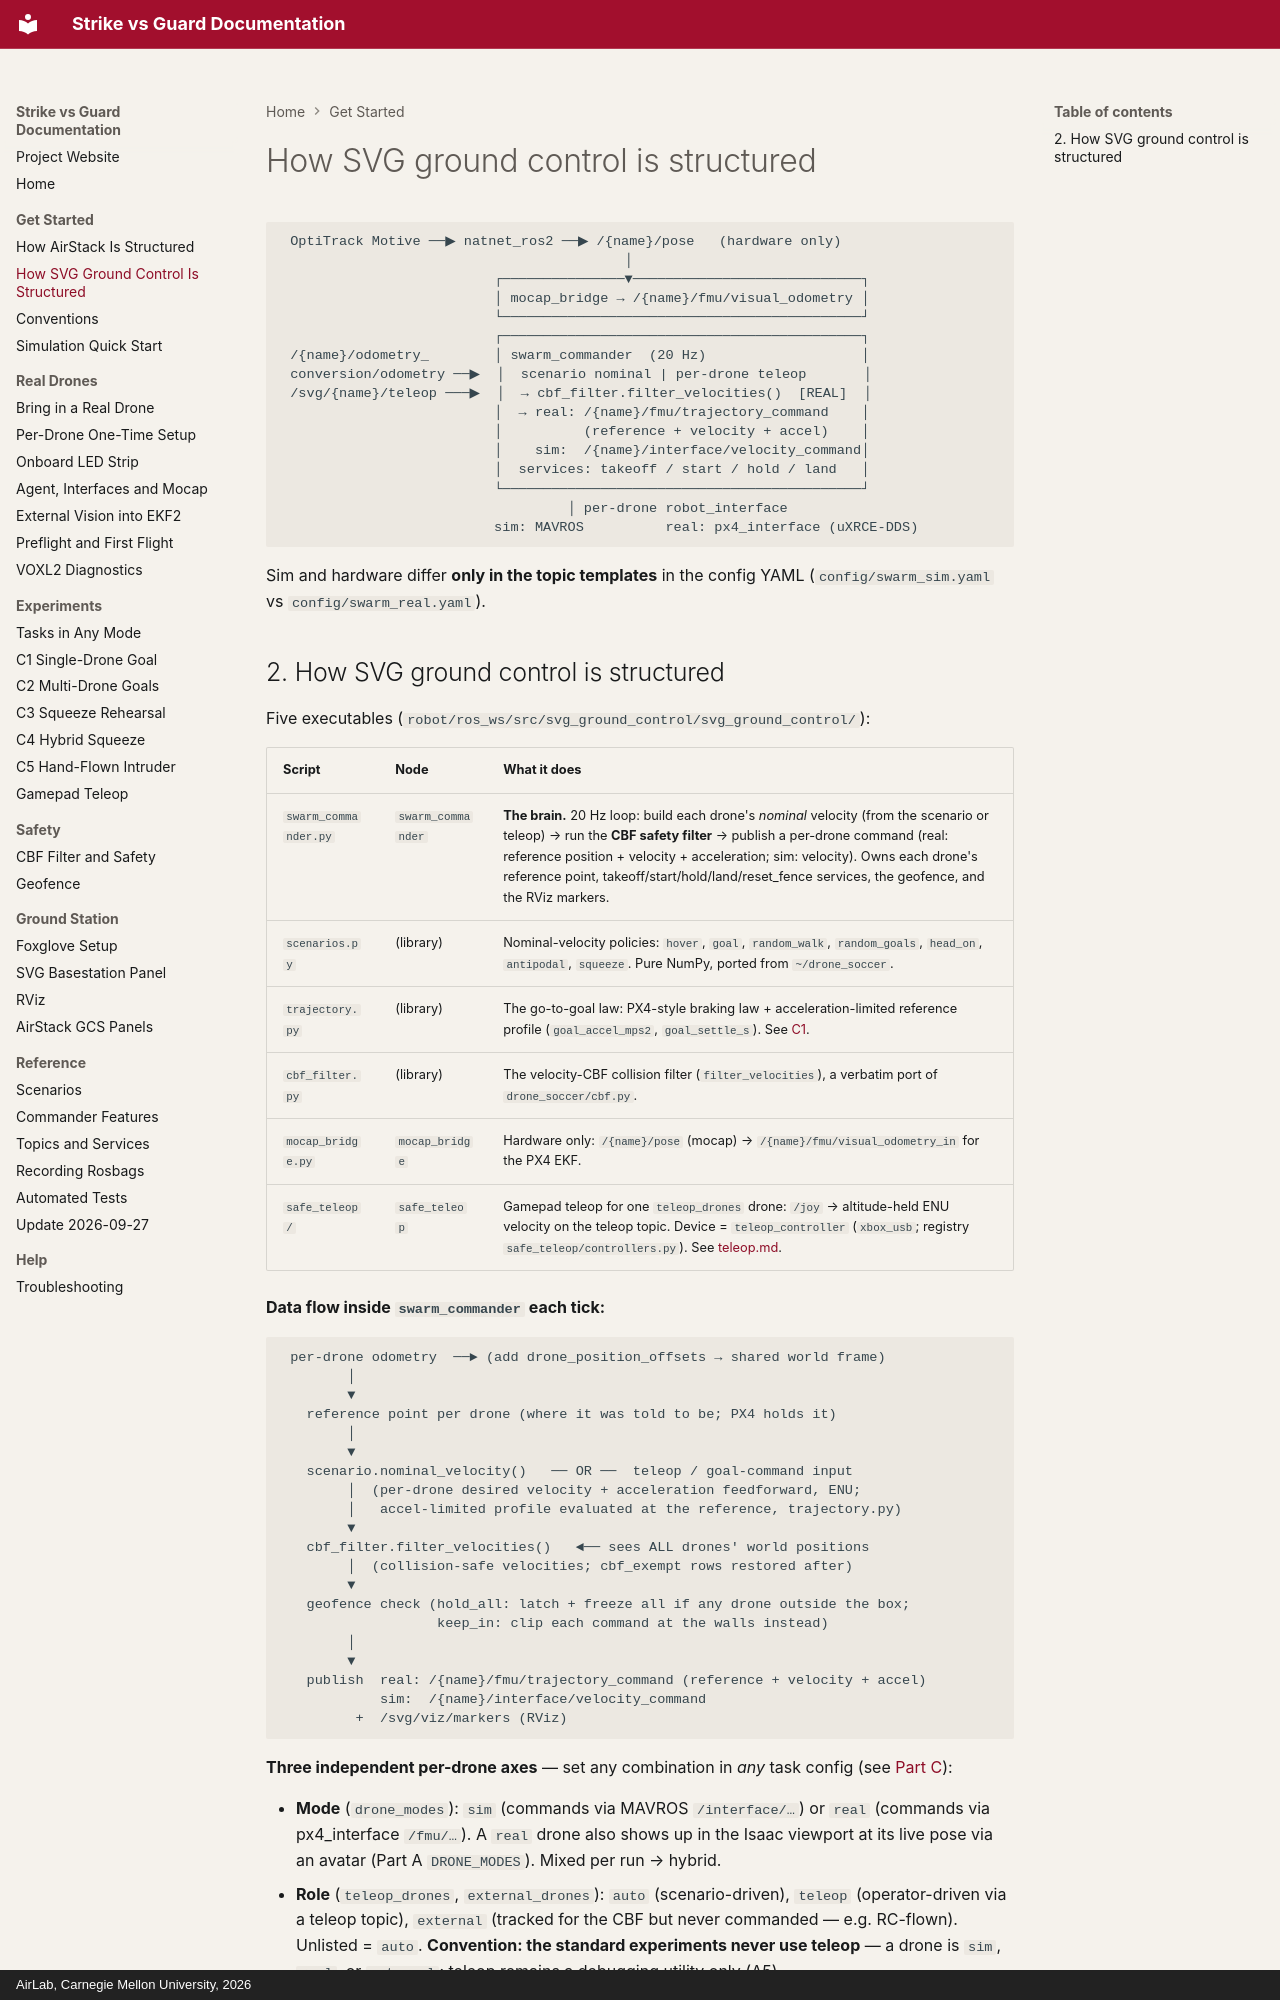

repository: cindy-woo/SvG-Website · page: getting-started/architecture/index.html · generator: mkdocs · copyright: AirLab, Carnegie Mellon University, 2026

# How SVG ground control is structured

```
 OptiTrack Motive ──▶ natnet_ros2 ──▶ /{name}/pose   (hardware only)
                                          │
                          ┌───────────────▼────────────────────────────┐
                          │ mocap_bridge → /{name}/fmu/visual_odometry │
                          └────────────────────────────────────────────┘
                          ┌────────────────────────────────────────────┐
 /{name}/odometry_        │ swarm_commander  (20 Hz)                   │
 conversion/odometry ──▶  │  scenario nominal | per-drone teleop       │
 /svg/{name}/teleop ───▶  │  → cbf_filter.filter_velocities()  [REAL]  │
                          │  → real: /{name}/fmu/trajectory_command    │
                          │          (reference + velocity + accel)    │
                          │    sim:  /{name}/interface/velocity_command│
                          │  services: takeoff / start / hold / land   │
                          └────────────────────────────────────────────┘
                                   │ per-drone robot_interface
                          sim: MAVROS          real: px4_interface (uXRCE-DDS)
```

Sim and hardware differ **only in the topic templates** in the config YAML
(`config/swarm_sim.yaml` vs `config/swarm_real.yaml`).
